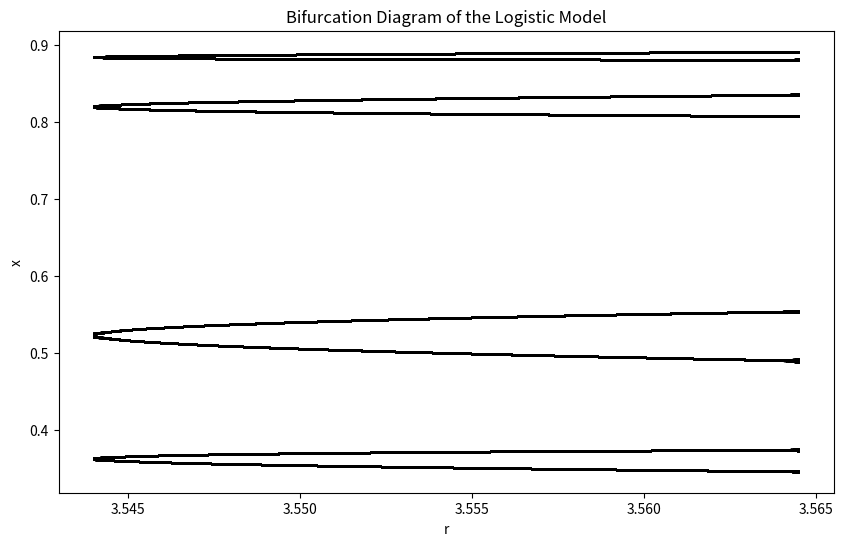

This figure's Python source:
import numpy as np
import matplotlib.pyplot as plt

# Logistic map function
def logistic_map(r, x):
    return r * x * (1 - x)

# Bifurcation diagram function
def bifurcation_diagram(r_values, x0, num_iterations, num_points):
    results = []

    for r in r_values:
        x = x0
        for _ in range(num_iterations):
            x = logistic_map(r, x)
            if _ >= num_iterations // 2:
                results.append([r, x])

    return np.array(results)

# Parameters
r_values = np.linspace(3.5440095, 3.56450020, 400)  # Range of r values
x0 = 0.5  # Initial condition
num_iterations = 1000  # Number of iterations per r value
num_points = 500  # Number of points to plot for each r value

# Generate the bifurcation diagram
bifurcation_data = bifurcation_diagram(r_values, x0, num_iterations, num_points)

# Separate the results into r_values and x_values
r_values = bifurcation_data[:, 0]
x_values = bifurcation_data[:, 1]

# Plot and save the bifurcation diagram
plt.figure(figsize=(10, 6))
plt.scatter(r_values, x_values, s=1, c='black', marker='.')
plt.xlabel('r')
plt.ylabel('x')
plt.title('Bifurcation Diagram of the Logistic Model')
plt.savefig('bifurcation_diagram.png', dpi=300)
plt.show()
